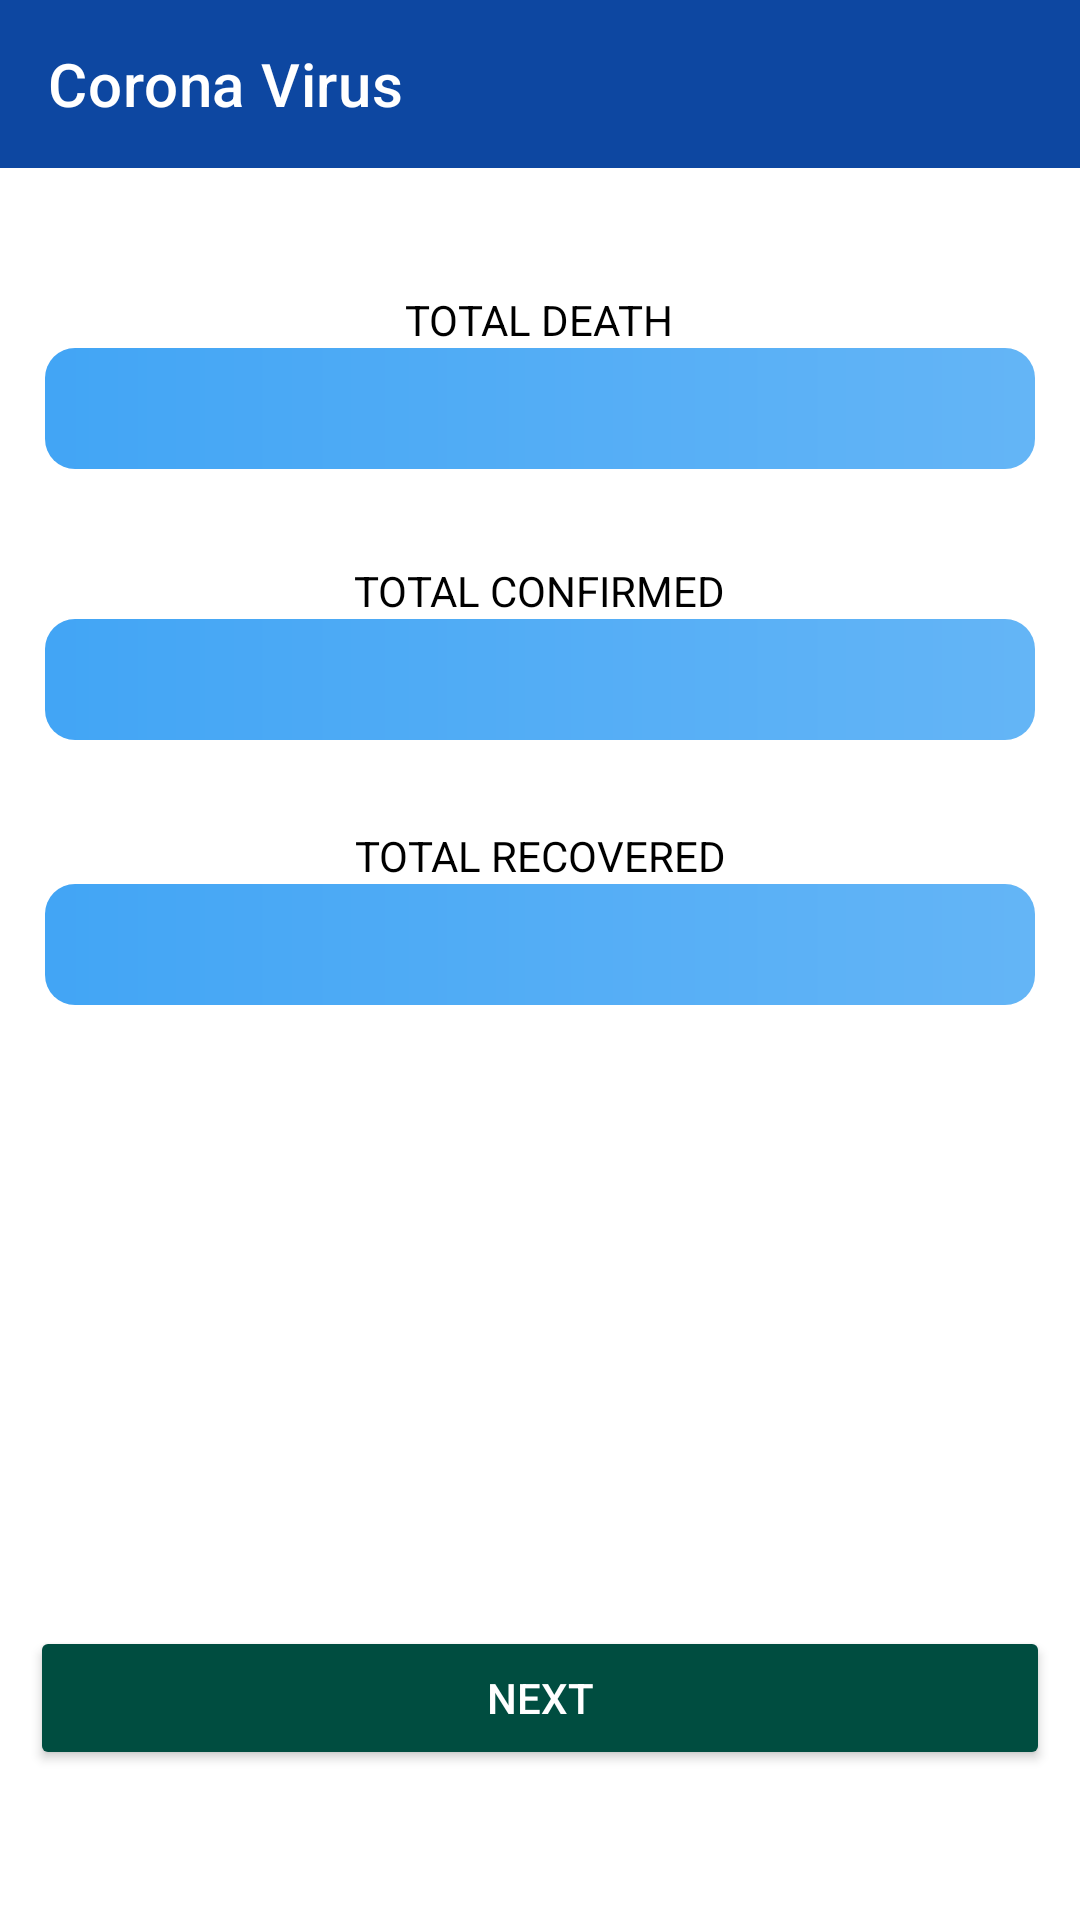

Android layout source for this screen:
<!-- AndroidManifest.xml: application theme Theme.Corona_final -->
<!-- res/layout/fragment_total_data.xml -->
<?xml version="1.0" encoding="utf-8"?>
<layout xmlns:android="http://schemas.android.com/apk/res/android"
    xmlns:app="http://schemas.android.com/apk/res-auto"
    xmlns:tools="http://schemas.android.com/tools">

    <data>

        <variable
            name="viewModel"
            type="com.example.corona_final.fragments.totalData.TotalDataViewModel" />

    </data>

    <androidx.constraintlayout.widget.ConstraintLayout
        android:layout_width="match_parent"
        android:layout_height="match_parent"
        tools:context=".fragments.totalData.TotalDataFragment">


        <TextView
            android:id="@+id/tv_1"

            android:layout_width="0dp"
            android:layout_height="wrap_content"
            android:layout_marginStart="15dp"
            android:layout_marginTop="60dp"
            android:layout_marginEnd="15dp"
            android:background="@drawable/shape_tv"
            android:gravity="center"
            android:textColor="@color/white"
            android:textSize="30sp"
            app:layout_constraintEnd_toEndOf="parent"
            app:layout_constraintHorizontal_bias="0.5"
            app:layout_constraintStart_toStartOf="parent"
            app:layout_constraintTop_toBottomOf="@+id/toolbar"
            tools:text="@string/textview" />

        <TextView
            android:id="@+id/tv_2"

            android:layout_width="0dp"
            android:layout_height="wrap_content"
            android:layout_marginStart="15dp"
            android:layout_marginTop="48dp"
            android:layout_marginEnd="15dp"
            android:background="@drawable/shape_tv"
            android:gravity="center"
            android:textColor="@color/white"
            android:textSize="30sp"
            app:layout_constraintEnd_toEndOf="parent"
            app:layout_constraintHorizontal_bias="0.0"
            app:layout_constraintStart_toStartOf="parent"
            app:layout_constraintTop_toBottomOf="@+id/tv_3"
            tools:text="@string/textview" />

        <TextView
            android:id="@+id/tv_3"
            android:layout_width="0dp"
            android:layout_height="wrap_content"
            android:layout_marginStart="15dp"
            android:layout_marginTop="50dp"
            android:layout_marginEnd="15dp"
            android:background="@drawable/shape_tv"
            android:gravity="center"
            android:textColor="@color/white"
            android:textSize="30sp"
            app:layout_constraintEnd_toEndOf="parent"
            app:layout_constraintHorizontal_bias="0.5"
            app:layout_constraintStart_toStartOf="parent"
            app:layout_constraintTop_toBottomOf="@+id/tv_1"
            tools:text="@string/textview" />

        <Button
            android:id="@+id/btn_next"
            android:layout_width="0dp"
            android:layout_height="wrap_content"
            android:layout_marginStart="10dp"
            android:layout_marginEnd="10dp"
            android:layout_marginBottom="50dp"
            android:backgroundTint="#004D40"
            android:text="@string/next"
            android:textColor="@color/white"
            app:layout_constraintBottom_toBottomOf="parent"
            app:layout_constraintEnd_toEndOf="parent"
            app:layout_constraintHorizontal_bias="0.5"
            app:layout_constraintStart_toStartOf="parent" />

        <TextView
            android:id="@+id/tv_total"
            android:layout_width="wrap_content"
            android:layout_height="wrap_content"
            android:textColor="@color/black"
            android:text="@string/total_death"
            app:layout_constraintBottom_toTopOf="@+id/tv_1"
            app:layout_constraintEnd_toEndOf="@+id/tv_1"
            app:layout_constraintHorizontal_bias="0.498"
            app:layout_constraintStart_toStartOf="@+id/tv_1" />

        <TextView
            android:id="@+id/tv_confirmed"
            android:layout_width="wrap_content"
            android:layout_height="wrap_content"
            android:text="@string/total_confirmed"
            android:textColor="@color/black"
            app:layout_constraintBottom_toTopOf="@+id/tv_3"
            app:layout_constraintEnd_toEndOf="@+id/tv_3"
            app:layout_constraintStart_toStartOf="@+id/tv_3" />

        <TextView
            android:id="@+id/tv_recovered"
            android:layout_width="wrap_content"
            android:layout_height="wrap_content"
            android:text="@string/total_recovered"
            android:textColor="@color/black"
            app:layout_constraintBottom_toTopOf="@+id/tv_2"
            app:layout_constraintEnd_toEndOf="@+id/tv_2"
            app:layout_constraintStart_toStartOf="@+id/tv_2" />

        <ImageView
            android:id="@+id/img_refresh"
            android:layout_width="wrap_content"
            android:layout_height="wrap_content"
            android:layout_marginTop="16dp"
            android:layout_marginEnd="20dp"
            android:src="@drawable/ic_baseline_refresh_24"
            app:layout_constraintEnd_toEndOf="parent"
            app:layout_constraintTop_toBottomOf="@+id/toolbar"
            android:contentDescription="@string/refresh" />

        <androidx.appcompat.widget.Toolbar
            android:id="@+id/toolbar"
            android:layout_width="match_parent"
            android:layout_height="wrap_content"
            android:background="@color/blue_900"
            app:title="@string/corona_virus"
            app:titleTextColor="@color/white"
            android:minHeight="?attr/actionBarSize"
            android:theme="?attr/actionBarTheme"
            app:layout_constraintEnd_toEndOf="parent"
            app:layout_constraintHorizontal_bias="0.0"
            app:layout_constraintStart_toStartOf="parent"
            app:layout_constraintTop_toTopOf="parent" />
    </androidx.constraintlayout.widget.ConstraintLayout>
</layout>
<!-- resources referenced by this layout -->
<resources>
  <color name="black">#FF000000</color>
  <color name="blue_900">#0D47A1</color>
  <color name="white">#FFFFFFFF</color>
  <!-- drawable shape_tv (drawable) -->
  <?xml version="1.0" encoding="utf-8"?>
  <shape android:shape="rectangle" xmlns:android="http://schemas.android.com/apk/res/android">
      <corners android:radius="10dp"/>
      <gradient android:startColor="#64B5F6"
          android:endColor="#42A5F5"
          android:angle="180"/>
  </shape>
  <string name="corona_virus">Corona Virus</string>
  <string name="next">NEXT</string>
  <string name="refresh">refresh</string>
  <string name="textview">TextView</string>
  <string name="total_confirmed">TOTAL CONFIRMED</string>
  <string name="total_death">TOTAL DEATH</string>
  <string name="total_recovered">TOTAL RECOVERED</string>
  <style name="Theme.Corona_final" parent="Theme.MaterialComponents.DayNight.NoActionBar">
          
          <item name="colorPrimary">@color/purple_500</item>
          <item name="colorPrimaryVariant">@color/purple_700</item>
          <item name="colorOnPrimary">@color/white</item>
          
          <item name="colorSecondary">@color/teal_200</item>
          <item name="colorSecondaryVariant">@color/teal_700</item>
          <item name="colorOnSecondary">@color/black</item>
          
          <item name="android:statusBarColor" tools:targetApi="l">?attr/colorPrimaryVariant</item>
          
      </style>
  <color name="purple_500">#FF6200EE</color>
  <color name="purple_700">#FF3700B3</color>
  <color name="teal_200">#FF03DAC5</color>
  <color name="teal_700">#FF018786</color>
</resources>
